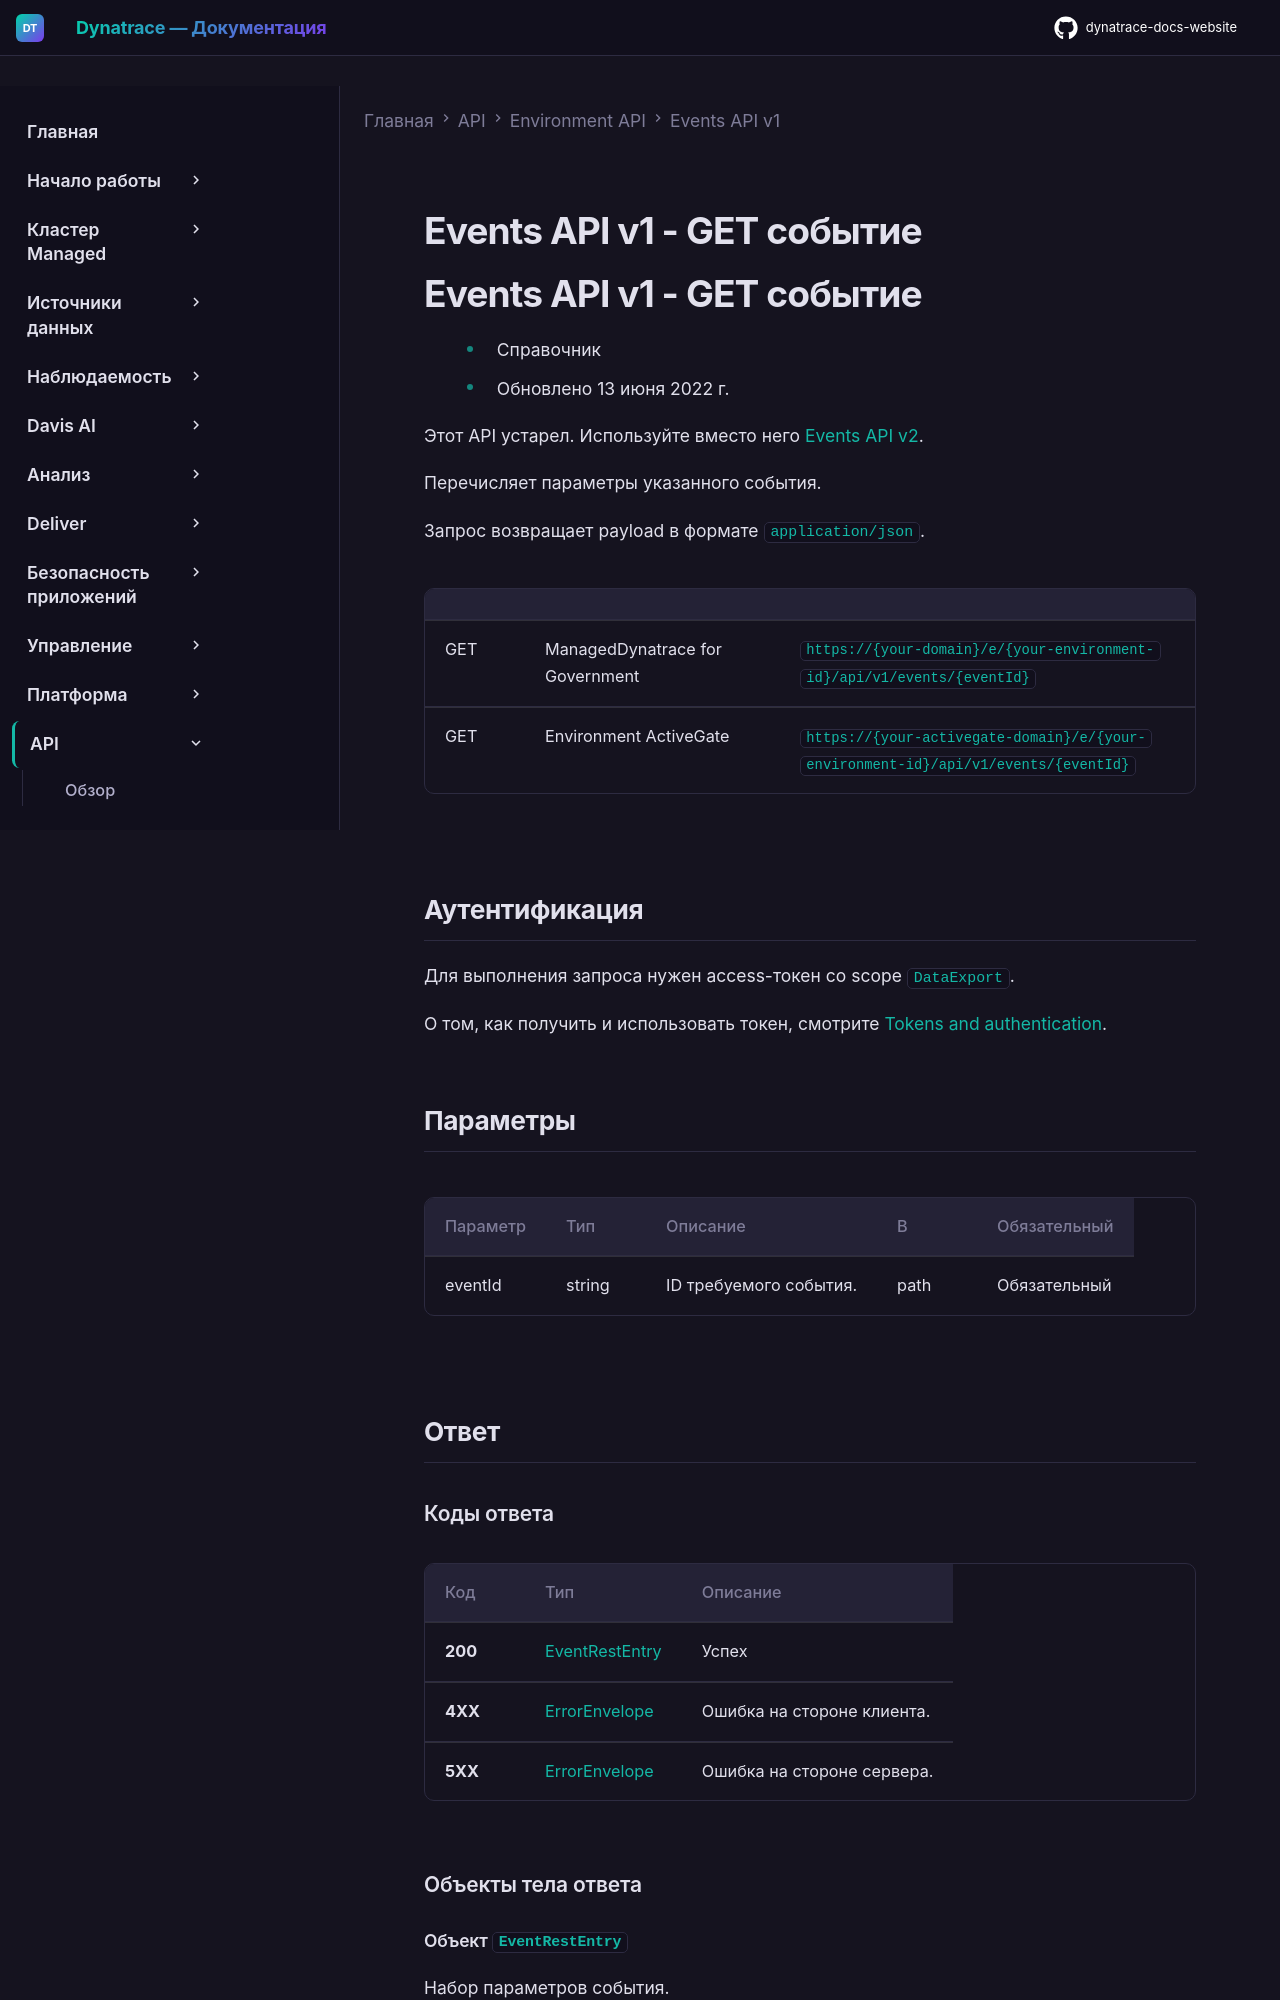

repository: Yerkebulan-Ardabayev/dynatrace-docs-website · page: managed-ru/dynatrace-api/environment-api/events-v1/get-event/index.html · generator: mkdocs

---
title: Events API v1 - GET событие
source: https://docs.dynatrace.com/managed/dynatrace-api/environment-api/events-v1/get-event
scraped: 2026-05-12T12:13:42.353911
---

# Events API v1 - GET событие

# Events API v1 - GET событие

* Справочник
* Обновлено 13 июня 2022 г.

Этот API устарел. Используйте вместо него [Events API v2](/managed/dynatrace-api/environment-api/events-v2 "Узнайте, что можно делать с Dynatrace Events API v2.").

Перечисляет параметры указанного события.

Запрос возвращает payload в формате `application/json`.

|  |  |  |
| --- | --- | --- |
| GET | ManagedDynatrace for Government | `https://{your-domain}/e/{your-environment-id}/api/v1/events/{eventId}` |
| GET | Environment ActiveGate | `https://{your-activegate-domain}/e/{your-environment-id}/api/v1/events/{eventId}` |

## Аутентификация

Для выполнения запроса нужен access-токен со scope `DataExport`.

О том, как получить и использовать токен, смотрите [Tokens and authentication](/managed/discover-dynatrace/references/dynatrace-api/basics/dynatrace-api-authentication).

## Параметры

| Параметр | Тип | Описание | В | Обязательный |
| --- | --- | --- | --- | --- |
| eventId | string | ID требуемого события. | path | Обязательный |

## Ответ
